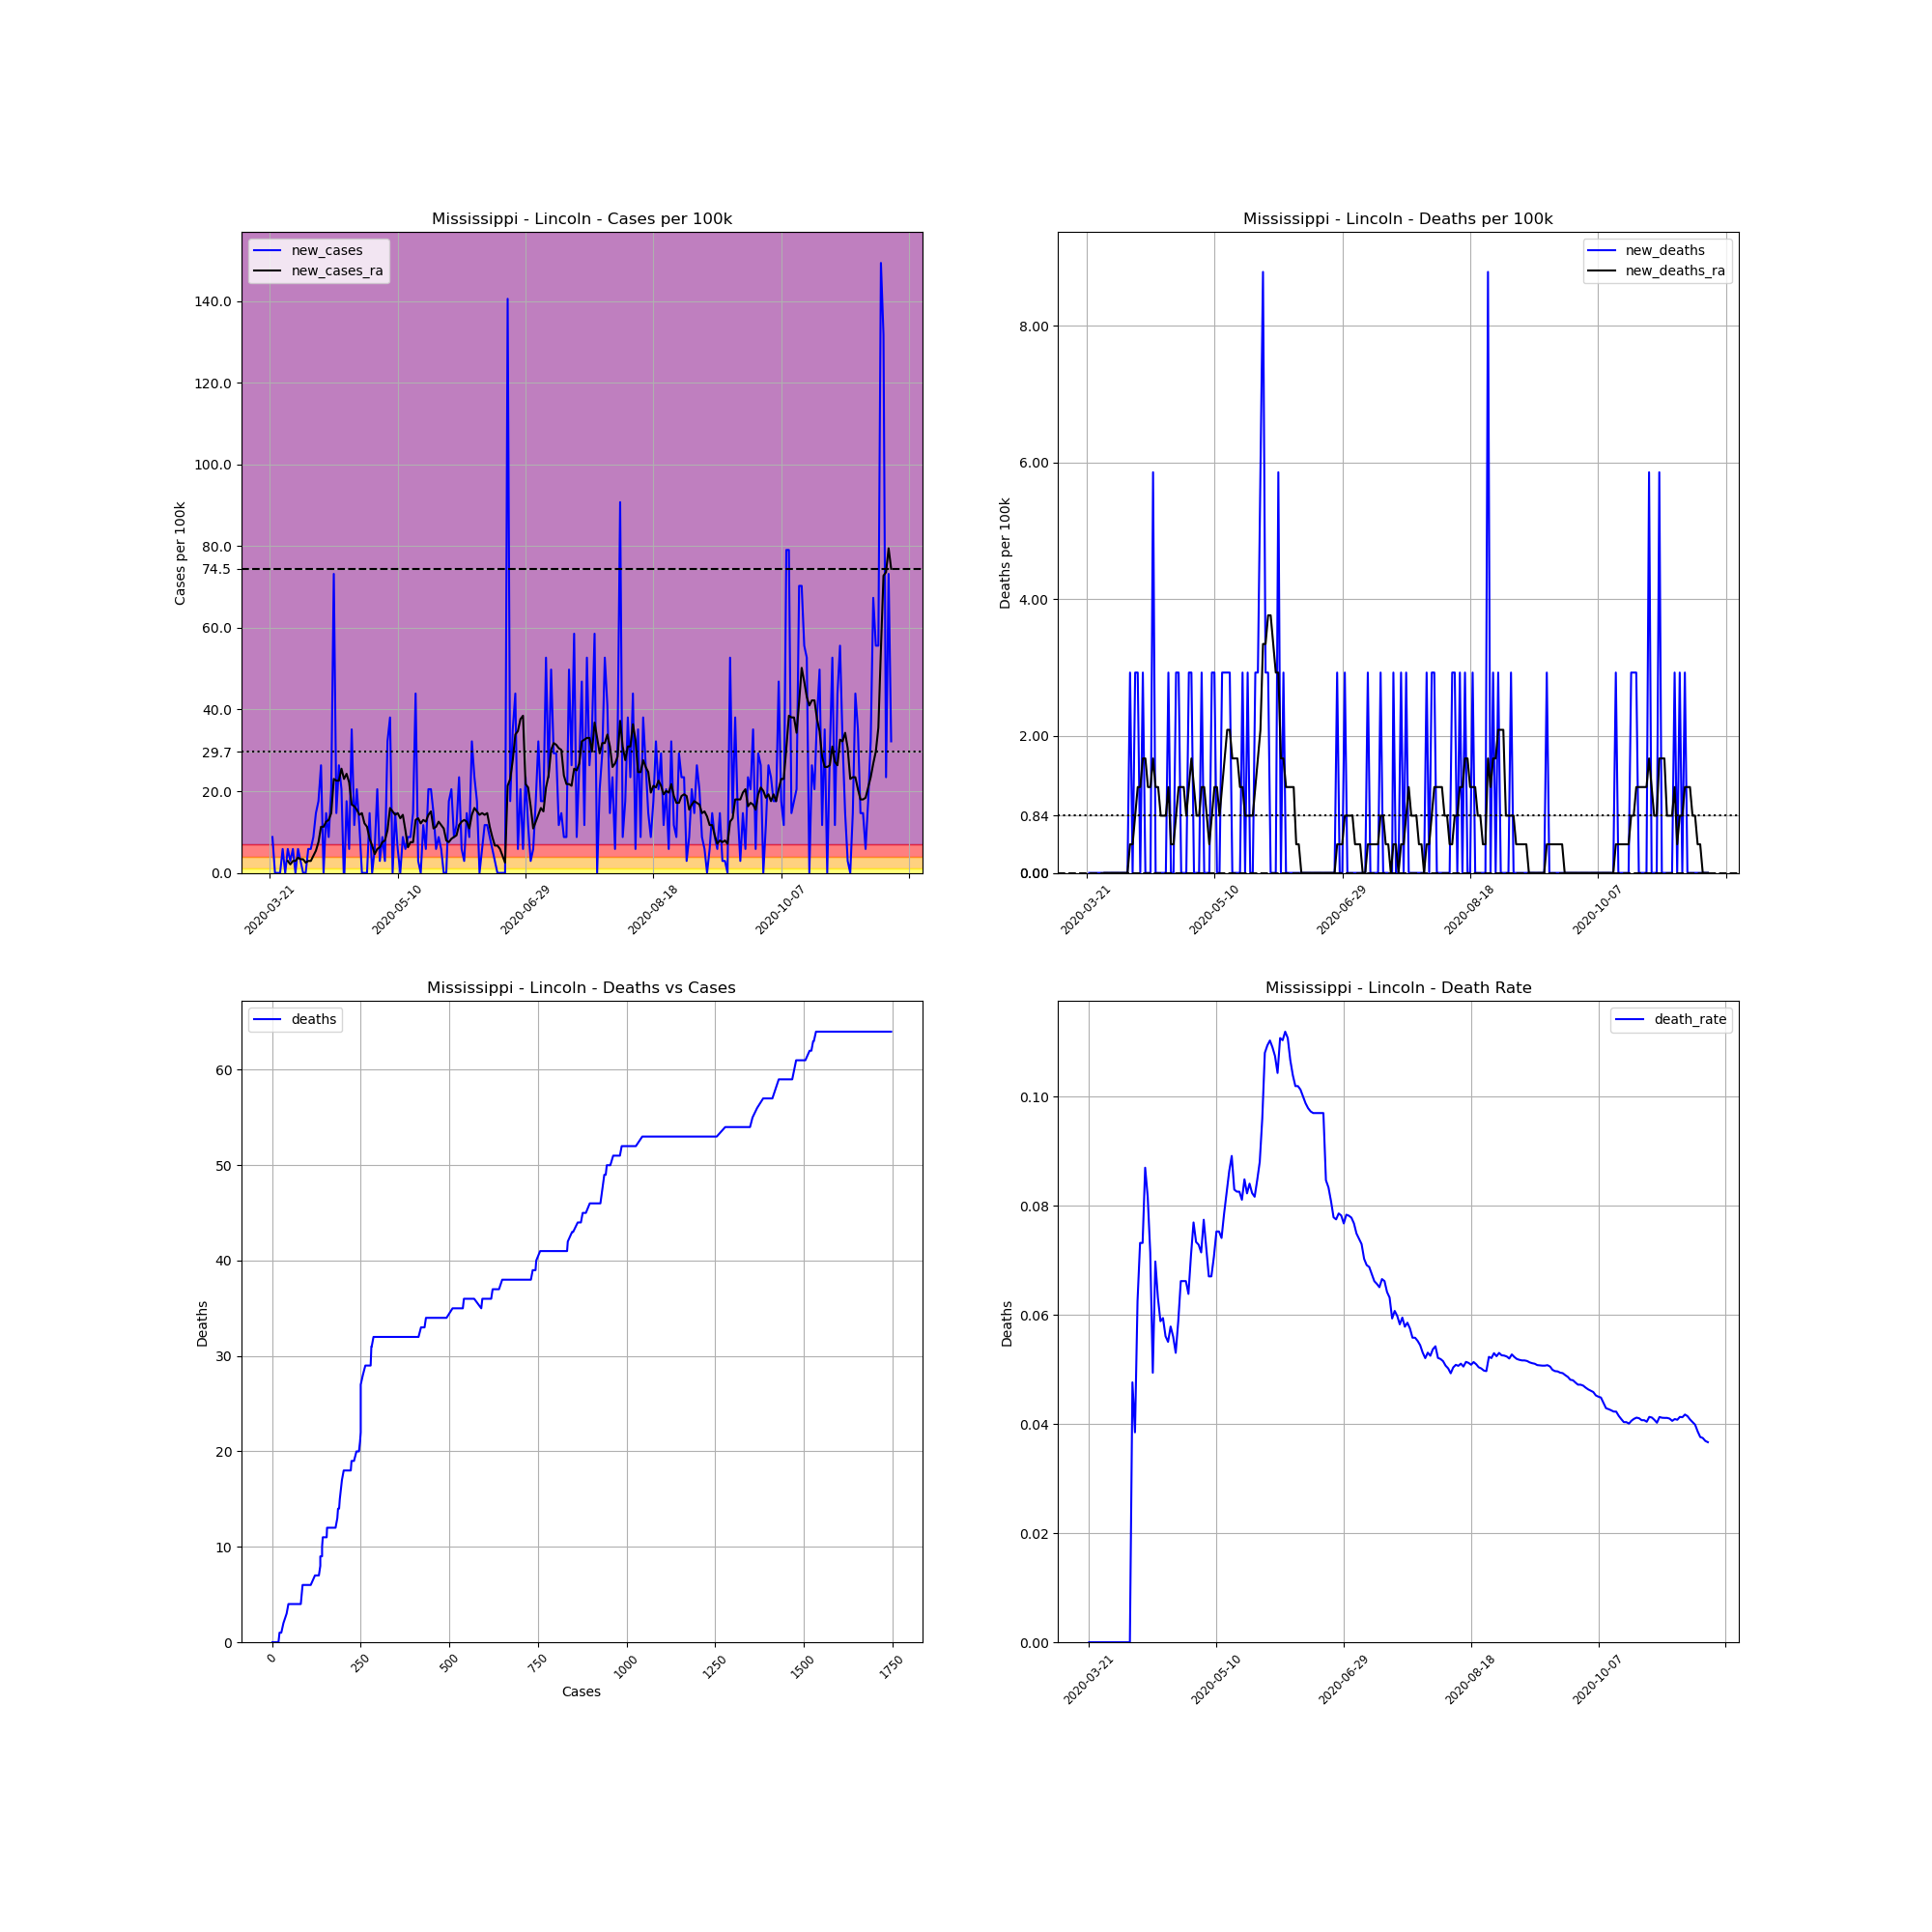

The data file committed next to this chart (first rows):
, date, county, state, fips, cases, deaths, COUNTY, STNAME, CTYNAME, POPESTIMATE2019, cases_per_100k, deaths_per_100k, death_rate, new_cases, new_deaths, new_cases_ra, new_deaths_ra
240708, 2020-03-21, Lincoln, Mississippi, 28085, 1, 0, 85, Mississippi, Lincoln, 34153, 2.928, 0.0, 0.0, , , , 
240709, 2020-03-22, Lincoln, Mississippi, 28085, 4, 0, 85, Mississippi, Lincoln, 34153, 11.71, 0.0, 0.0, 8.784, 0.0, , 
240710, 2020-03-23, Lincoln, Mississippi, 28085, 4, 0, 85, Mississippi, Lincoln, 34153, 11.71, 0.0, 0.0, 0.0, 0.0, , 
240711, 2020-03-24, Lincoln, Mississippi, 28085, 4, 0, 85, Mississippi, Lincoln, 34153, 11.71, 0.0, 0.0, 0.0, 0.0, , 
240712, 2020-03-25, Lincoln, Mississippi, 28085, 4, 0, 85, Mississippi, Lincoln, 34153, 11.71, 0.0, 0.0, 0.0, 0.0, , 
240713, 2020-03-26, Lincoln, Mississippi, 28085, 6, 0, 85, Mississippi, Lincoln, 34153, 17.57, 0.0, 0.0, 5.856, 0.0, , 
240714, 2020-03-27, Lincoln, Mississippi, 28085, 6, 0, 85, Mississippi, Lincoln, 34153, 17.57, 0.0, 0.0, 0.0, 0.0, , 
240715, 2020-03-28, Lincoln, Mississippi, 28085, 8, 0, 85, Mississippi, Lincoln, 34153, 23.42, 0.0, 0.0, 5.856, 0.0, 2.928, 0.0
240716, 2020-03-29, Lincoln, Mississippi, 28085, 9, 0, 85, Mississippi, Lincoln, 34153, 26.35, 0.0, 0.0, 2.928, 0.0, 2.091, 0.0
240717, 2020-03-30, Lincoln, Mississippi, 28085, 11, 0, 85, Mississippi, Lincoln, 34153, 32.21, 0.0, 0.0, 5.856, 0.0, 2.928, 0.0
240718, 2020-03-31, Lincoln, Mississippi, 28085, 11, 0, 85, Mississippi, Lincoln, 34153, 32.21, 0.0, 0.0, 0.0, 0.0, 2.928, 0.0
240719, 2020-04-01, Lincoln, Mississippi, 28085, 13, 0, 85, Mississippi, Lincoln, 34153, 38.06, 0.0, 0.0, 5.856, 0.0, 3.765, 0.0
240720, 2020-04-02, Lincoln, Mississippi, 28085, 14, 0, 85, Mississippi, Lincoln, 34153, 40.99, 0.0, 0.0, 2.928, 0.0, 3.346, 0.0
240721, 2020-04-03, Lincoln, Mississippi, 28085, 14, 0, 85, Mississippi, Lincoln, 34153, 40.99, 0.0, 0.0, 0.0, 0.0, 3.346, 0.0
240722, 2020-04-04, Lincoln, Mississippi, 28085, 14, 0, 85, Mississippi, Lincoln, 34153, 40.99, 0.0, 0.0, 0.0, 0.0, 2.51, 0.0
240723, 2020-04-05, Lincoln, Mississippi, 28085, 16, 0, 85, Mississippi, Lincoln, 34153, 46.85, 0.0, 0.0, 5.856, 0.0, 2.928, 0.0
240724, 2020-04-06, Lincoln, Mississippi, 28085, 18, 0, 85, Mississippi, Lincoln, 34153, 52.7, 0.0, 0.0, 5.856, 0.0, 2.928, 0.0
240725, 2020-04-07, Lincoln, Mississippi, 28085, 21, 1, 85, Mississippi, Lincoln, 34153, 61.49, 2.928, 0.04762, 8.784, 2.928, 4.183, 0.4183
240726, 2020-04-08, Lincoln, Mississippi, 28085, 26, 1, 85, Mississippi, Lincoln, 34153, 76.13, 2.928, 0.03846, 14.64, 0.0, 5.438, 0.4183
240727, 2020-04-09, Lincoln, Mississippi, 28085, 32, 2, 85, Mississippi, Lincoln, 34153, 93.7, 5.856, 0.0625, 17.57, 2.928, 7.529, 0.8366
240728, 2020-04-10, Lincoln, Mississippi, 28085, 41, 3, 85, Mississippi, Lincoln, 34153, 120, 8.784, 0.07317, 26.35, 2.928, 11.29, 1.255
240729, 2020-04-11, Lincoln, Mississippi, 28085, 41, 3, 85, Mississippi, Lincoln, 34153, 120, 8.784, 0.07317, 0.0, 0.0, 11.29, 1.255
240730, 2020-04-12, Lincoln, Mississippi, 28085, 46, 4, 85, Mississippi, Lincoln, 34153, 134.7, 11.71, 0.08696, 14.64, 2.928, 12.55, 1.673
240731, 2020-04-13, Lincoln, Mississippi, 28085, 49, 4, 85, Mississippi, Lincoln, 34153, 143.5, 11.71, 0.08163, 8.784, 0.0, 12.97, 1.673
240732, 2020-04-14, Lincoln, Mississippi, 28085, 56, 4, 85, Mississippi, Lincoln, 34153, 164, 11.71, 0.07143, 20.5, 0.0, 14.64, 1.255
240733, 2020-04-15, Lincoln, Mississippi, 28085, 81, 4, 85, Mississippi, Lincoln, 34153, 237.2, 11.71, 0.04938, 73.2, 0.0, 23.01, 1.255
240734, 2020-04-16, Lincoln, Mississippi, 28085, 86, 6, 85, Mississippi, Lincoln, 34153, 251.8, 17.57, 0.06977, 14.64, 5.856, 22.59, 1.673
240735, 2020-04-17, Lincoln, Mississippi, 28085, 95, 6, 85, Mississippi, Lincoln, 34153, 278.2, 17.57, 0.06316, 26.35, 0.0, 22.59, 1.255
240736, 2020-04-18, Lincoln, Mississippi, 28085, 102, 6, 85, Mississippi, Lincoln, 34153, 298.7, 17.57, 0.05882, 20.5, 0.0, 25.52, 1.255
240737, 2020-04-19, Lincoln, Mississippi, 28085, 101, 6, 85, Mississippi, Lincoln, 34153, 295.7, 17.57, 0.05941, -2.928, 0.0, 23.01, 0.8366
240738, 2020-04-20, Lincoln, Mississippi, 28085, 107, 6, 85, Mississippi, Lincoln, 34153, 313.3, 17.57, 0.05607, 17.57, 0.0, 24.26, 0.8366
240739, 2020-04-21, Lincoln, Mississippi, 28085, 109, 6, 85, Mississippi, Lincoln, 34153, 319.2, 17.57, 0.05505, 5.856, 0.0, 22.17, 0.8366
240740, 2020-04-22, Lincoln, Mississippi, 28085, 121, 7, 85, Mississippi, Lincoln, 34153, 354.3, 20.5, 0.05785, 35.14, 2.928, 16.73, 1.255
240741, 2020-04-23, Lincoln, Mississippi, 28085, 125, 7, 85, Mississippi, Lincoln, 34153, 366, 20.5, 0.056, 11.71, 0.0, 16.31, 0.4183
240742, 2020-04-24, Lincoln, Mississippi, 28085, 132, 7, 85, Mississippi, Lincoln, 34153, 386.5, 20.5, 0.05303, 20.5, 0.0, 15.48, 0.4183
240743, 2020-04-25, Lincoln, Mississippi, 28085, 136, 8, 85, Mississippi, Lincoln, 34153, 398.2, 23.42, 0.05882, 11.71, 2.928, 14.22, 0.8366
240744, 2020-04-26, Lincoln, Mississippi, 28085, 136, 9, 85, Mississippi, Lincoln, 34153, 398.2, 26.35, 0.06618, 0.0, 2.928, 14.64, 1.255
240745, 2020-04-27, Lincoln, Mississippi, 28085, 136, 9, 85, Mississippi, Lincoln, 34153, 398.2, 26.35, 0.06618, 0.0, 0.0, 12.13, 1.255
240746, 2020-04-28, Lincoln, Mississippi, 28085, 136, 9, 85, Mississippi, Lincoln, 34153, 398.2, 26.35, 0.06618, 0.0, 0.0, 11.29, 1.255
240747, 2020-04-29, Lincoln, Mississippi, 28085, 141, 9, 85, Mississippi, Lincoln, 34153, 412.8, 26.35, 0.06383, 14.64, 0.0, 8.366, 0.8366
240748, 2020-04-30, Lincoln, Mississippi, 28085, 141, 10, 85, Mississippi, Lincoln, 34153, 412.8, 29.28, 0.07092, 0.0, 2.928, 6.693, 1.255
240749, 2020-05-01, Lincoln, Mississippi, 28085, 143, 11, 85, Mississippi, Lincoln, 34153, 418.7, 32.21, 0.07692, 5.856, 2.928, 4.601, 1.673
240750, 2020-05-02, Lincoln, Mississippi, 28085, 150, 11, 85, Mississippi, Lincoln, 34153, 439.2, 32.21, 0.07333, 20.5, 0.0, 5.856, 1.255
240751, 2020-05-03, Lincoln, Mississippi, 28085, 151, 11, 85, Mississippi, Lincoln, 34153, 442.1, 32.21, 0.07285, 2.928, 0.0, 6.274, 0.8366
240752, 2020-05-04, Lincoln, Mississippi, 28085, 154, 11, 85, Mississippi, Lincoln, 34153, 450.9, 32.21, 0.07143, 8.784, 0.0, 7.529, 0.8366
240753, 2020-05-05, Lincoln, Mississippi, 28085, 155, 12, 85, Mississippi, Lincoln, 34153, 453.8, 35.14, 0.07742, 2.928, 2.928, 7.947, 1.255
240754, 2020-05-06, Lincoln, Mississippi, 28085, 166, 12, 85, Mississippi, Lincoln, 34153, 486, 35.14, 0.07229, 32.21, 0.0, 10.46, 1.255
240755, 2020-05-07, Lincoln, Mississippi, 28085, 179, 12, 85, Mississippi, Lincoln, 34153, 524.1, 35.14, 0.06704, 38.06, 0.0, 15.89, 0.8366
240756, 2020-05-08, Lincoln, Mississippi, 28085, 179, 12, 85, Mississippi, Lincoln, 34153, 524.1, 35.14, 0.06704, 0.0, 0.0, 15.06, 0.4183
240757, 2020-05-09, Lincoln, Mississippi, 28085, 184, 13, 85, Mississippi, Lincoln, 34153, 538.8, 38.06, 0.07065, 14.64, 2.928, 14.22, 0.8366
240758, 2020-05-10, Lincoln, Mississippi, 28085, 186, 14, 85, Mississippi, Lincoln, 34153, 544.6, 40.99, 0.07527, 5.856, 2.928, 14.64, 1.255
240759, 2020-05-11, Lincoln, Mississippi, 28085, 186, 14, 85, Mississippi, Lincoln, 34153, 544.6, 40.99, 0.07527, 0.0, 0.0, 13.39, 1.255
240760, 2020-05-12, Lincoln, Mississippi, 28085, 189, 14, 85, Mississippi, Lincoln, 34153, 553.4, 40.99, 0.07407, 8.784, 0.0, 14.22, 0.8366
240761, 2020-05-13, Lincoln, Mississippi, 28085, 191, 15, 85, Mississippi, Lincoln, 34153, 559.2, 43.92, 0.07853, 5.856, 2.928, 10.46, 1.255
240762, 2020-05-14, Lincoln, Mississippi, 28085, 194, 16, 85, Mississippi, Lincoln, 34153, 568, 46.85, 0.08247, 8.784, 2.928, 6.274, 1.673
240763, 2020-05-15, Lincoln, Mississippi, 28085, 197, 17, 85, Mississippi, Lincoln, 34153, 576.8, 49.78, 0.08629, 8.784, 2.928, 7.529, 2.091
240764, 2020-05-16, Lincoln, Mississippi, 28085, 202, 18, 85, Mississippi, Lincoln, 34153, 591.5, 52.7, 0.08911, 14.64, 2.928, 7.529, 2.091
240765, 2020-05-17, Lincoln, Mississippi, 28085, 217, 18, 85, Mississippi, Lincoln, 34153, 635.4, 52.7, 0.08295, 43.92, 0.0, 12.97, 1.673
240766, 2020-05-18, Lincoln, Mississippi, 28085, 218, 18, 85, Mississippi, Lincoln, 34153, 638.3, 52.7, 0.08257, 2.928, 0.0, 13.39, 1.673
240767, 2020-05-19, Lincoln, Mississippi, 28085, 218, 18, 85, Mississippi, Lincoln, 34153, 638.3, 52.7, 0.08257, 0.0, 0.0, 12.13, 1.673
... 184 more rows
